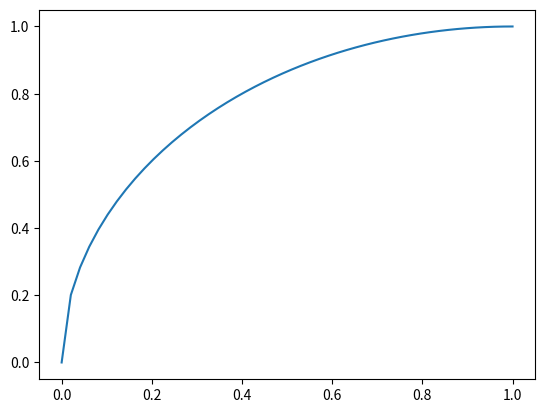

The script that saved this image:
import numpy as np
import matplotlib.pyplot as plt

x = np.linspace(0, 1)
f = lambda x: np.sqrt(1 - (1 - x)**2)
y = f(x)

plt.plot(x, y)

#plt.show()

#xx = np.linspace((0, 0), (1, 1), 10)
#print(xx)

def __harf_slerp(pos0, pos1, rate):
    l = 0


def interpolation(val0, val1, rate):
    x = np.linspace(val0, val1, 100)